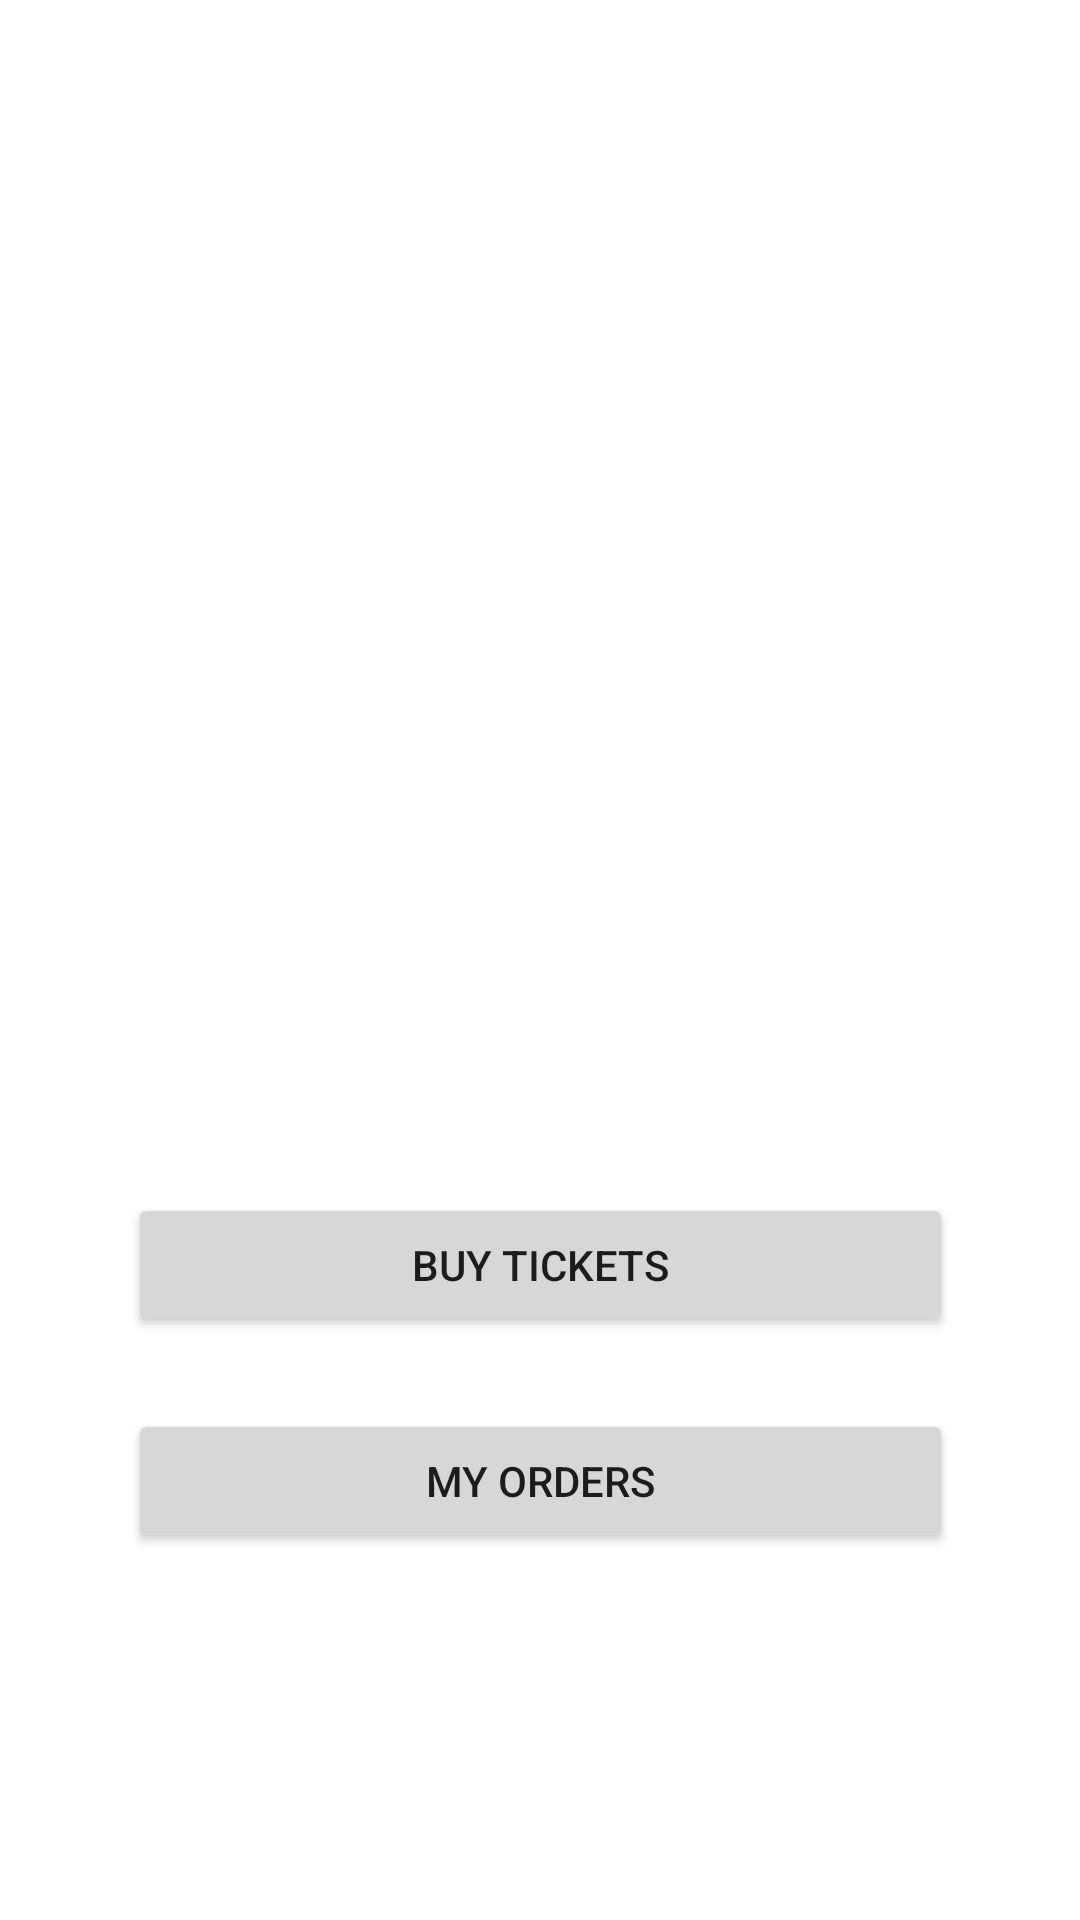

Android layout source for this screen:
<!-- AndroidManifest.xml: application theme Theme.ChargersTickets -->
<!-- res/layout/fragment_home.xml -->
<?xml version="1.0" encoding="utf-8"?>
<androidx.constraintlayout.widget.ConstraintLayout xmlns:android="http://schemas.android.com/apk/res/android"
    xmlns:app="http://schemas.android.com/apk/res-auto"
    xmlns:tools="http://schemas.android.com/tools"
    android:layout_width="match_parent"
    android:layout_height="match_parent"
    tools:context=".HomeFragment">


    <Button
        android:id="@+id/buyTicketsButton"
        android:layout_width="0dp"
        android:layout_height="wrap_content"
        android:text="@string/buy_tickets"
        android:textSize="14sp"
        app:layout_constraintBottom_toTopOf="@+id/myOrdersButton"
        app:layout_constraintEnd_toEndOf="@+id/imageView"
        app:layout_constraintHorizontal_bias="0.5"
        app:layout_constraintStart_toStartOf="@+id/imageView"
        app:layout_constraintTop_toBottomOf="@+id/imageView"
        app:layout_constraintVertical_chainStyle="packed" />

    <Button
        android:id="@+id/myOrdersButton"
        android:layout_width="0dp"
        android:layout_height="wrap_content"
        android:layout_marginTop="24dp"
        android:text="@string/my_orders"
        android:textSize="14sp"
        app:layout_constraintBottom_toBottomOf="parent"
        app:layout_constraintEnd_toEndOf="@+id/buyTicketsButton"
        app:layout_constraintHorizontal_bias="0.5"
        app:layout_constraintStart_toStartOf="@+id/buyTicketsButton"
        app:layout_constraintTop_toBottomOf="@+id/buyTicketsButton" />

    <ImageView
        android:id="@+id/imageView"
        android:layout_width="275dp"
        android:layout_height="275dp"
        android:contentDescription="@null"
        android:src="@drawable/los_angeles_chargers_logo"
        app:layout_constraintEnd_toEndOf="parent"
        app:layout_constraintStart_toStartOf="parent"
        app:layout_constraintTop_toTopOf="parent" />
</androidx.constraintlayout.widget.ConstraintLayout>
<!-- resources referenced by this layout -->
<resources>
  <string name="buy_tickets">Buy Tickets</string>
  <string name="my_orders">My Orders</string>
  <style name="Theme.ChargersTickets" parent="Theme.MaterialComponents.DayNight.DarkActionBar">
          
          <item name="colorPrimary">@color/purple_500</item>
          <item name="colorPrimaryVariant">@color/purple_700</item>
          <item name="colorOnPrimary">@color/white</item>
          
          <item name="colorSecondary">@color/teal_200</item>
          <item name="colorSecondaryVariant">@color/teal_700</item>
          <item name="colorOnSecondary">@color/black</item>
          
          <item name="android:statusBarColor" tools:targetApi="l">?attr/colorPrimaryVariant</item>
          
      </style>
  <color name="white">#FFFFFFFF</color>
  <color name="teal_200">#FF03DAC5</color>
  <color name="teal_700">#FF018786</color>
  <color name="black">#FF000000</color>
  <!-- not gathered from this repository: default colours our renderer supplied (Android Studio template values) -->
  <color name="purple_500">#FF6200EE</color>
  <color name="purple_700">#FF3700B3</color>
</resources>
